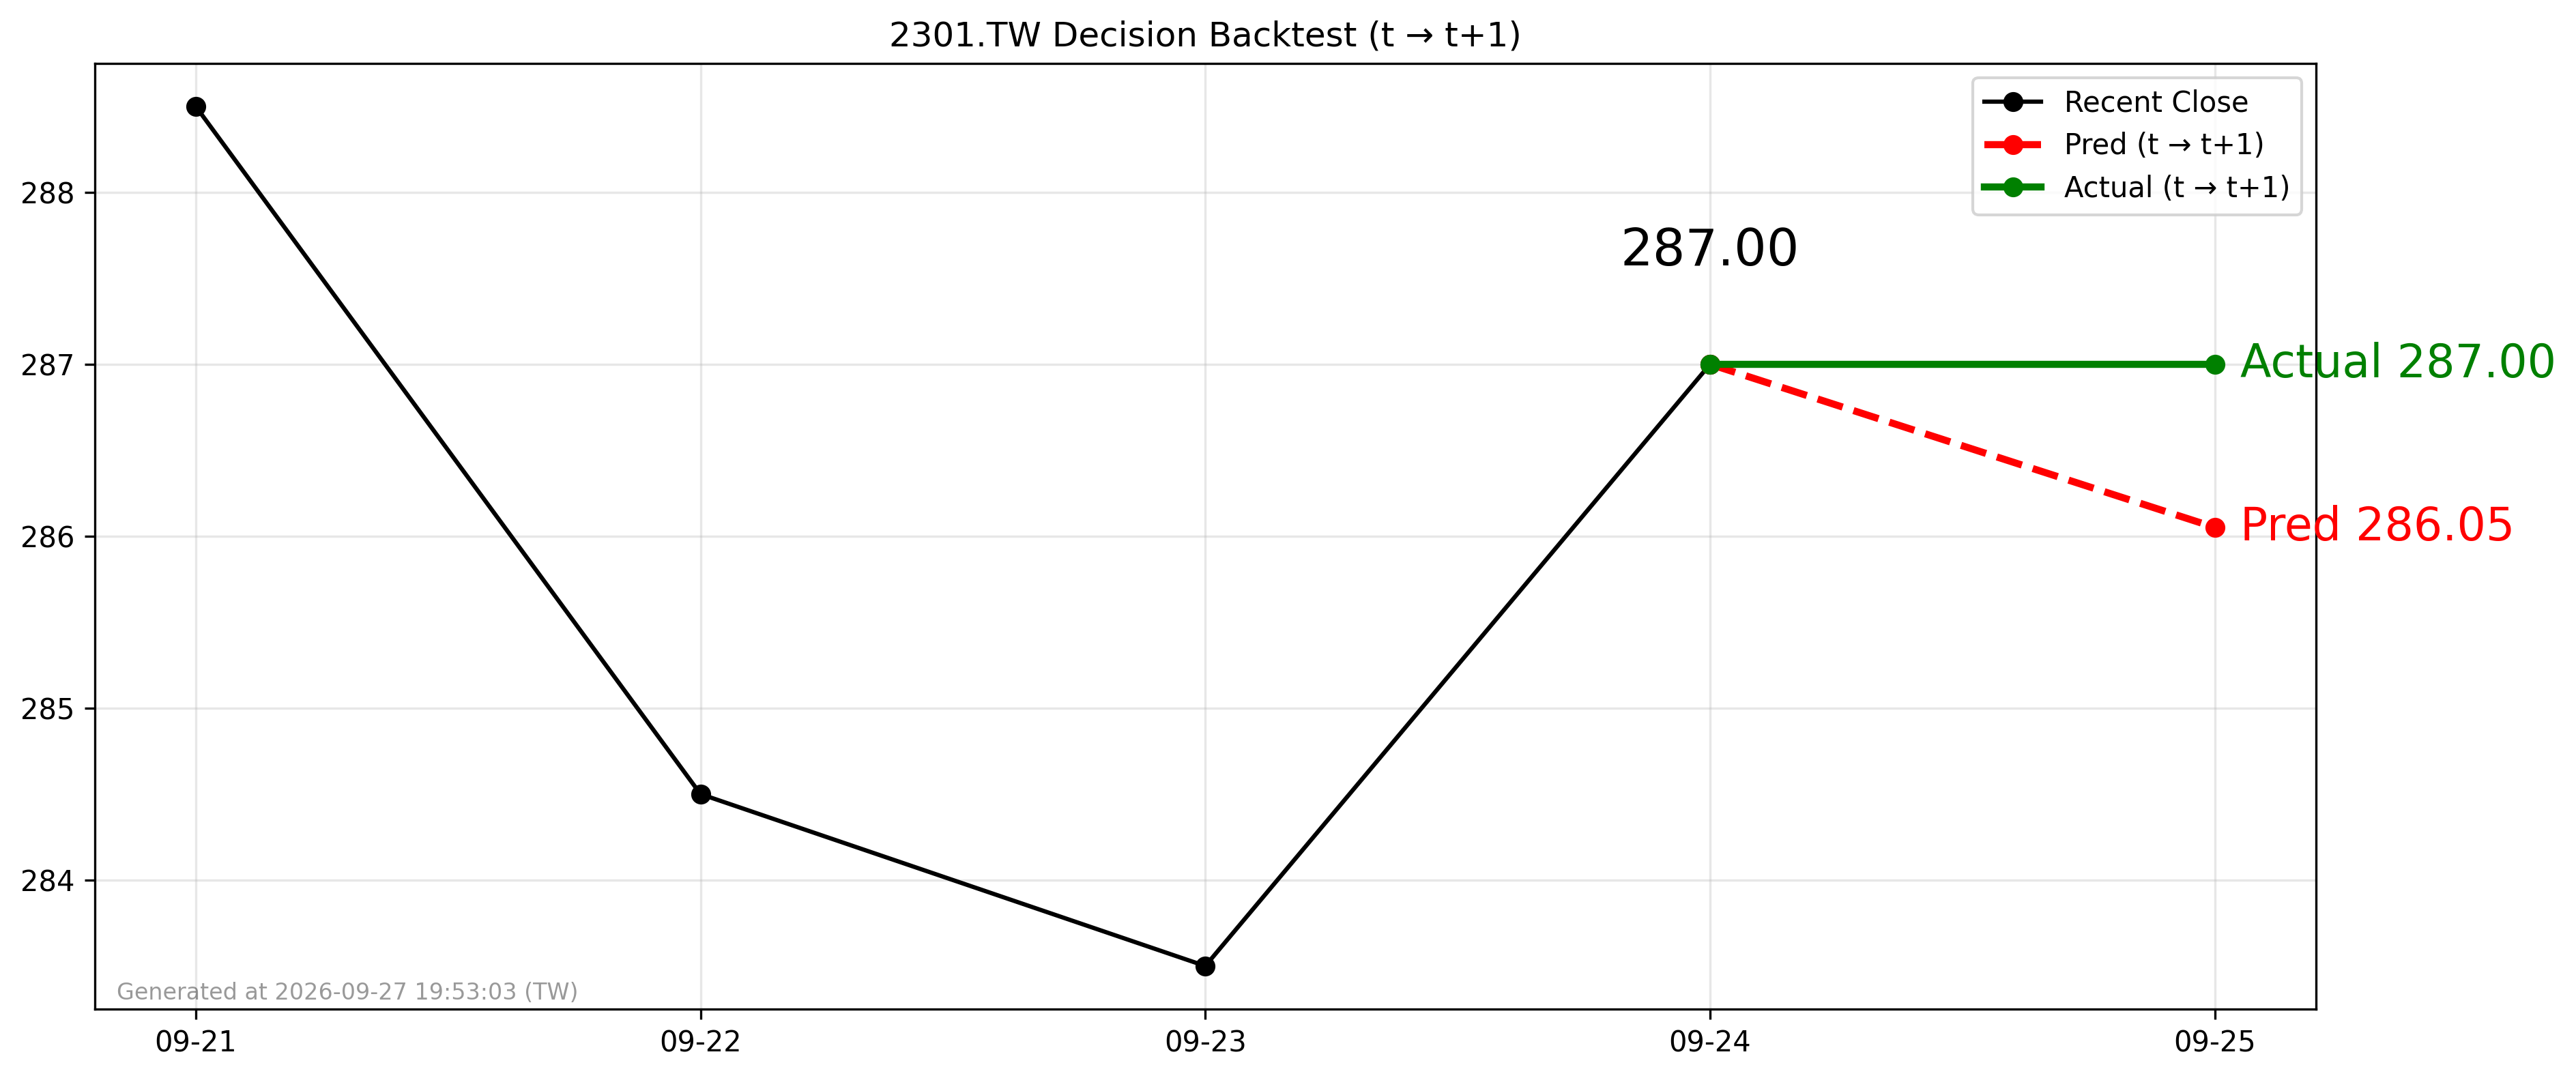

Source data for this figure (header and first rows):
forecast_date, decision_day, close_t, pred_t1, actual_t1, direction_pred, direction_actual
2026-09-24, 2026-09-24, 287.0, 286.1, 287.0, -1, 0
